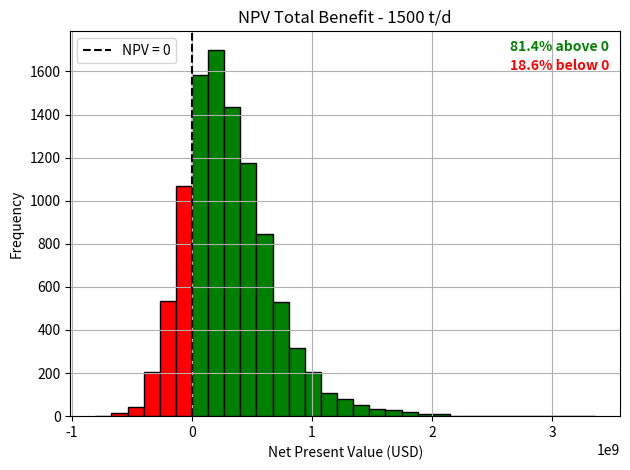

Source code (Python):
import numpy as np
import matplotlib.pyplot as plt

# Number of simulations
n_simulations = 10000
plant_size = 1500  # tonnes/day

# Fixed parameters
cal_val_waste_assume = 11.48  # GJ/t
elec_effic_assume = 0.25
cap_fac_assumed = 0.84

# Plant power rating (MWh/year)
plant_power_rating = (plant_size * cal_val_waste_assume * elec_effic_assume *
                      cap_fac_assumed * 365.25) / 3.6
print("Plant power rating (MWh/y):", plant_power_rating)

# CAPEX and OPEX
capex = np.random.normal(loc=657, scale=285, size=n_simulations) * plant_size * cap_fac_assumed*365 #USD/t*y * t/d * d/y
opex = np.random.normal(loc=65.7, scale=28.5, size=n_simulations) * plant_size * cap_fac_assumed*365 #USD/t*y * t/d * d/y

# Variable assumptions
cal_val_waste = np.random.normal(loc=11.48, scale=0.60, size=n_simulations)
elec_effic = np.random.normal(loc=0.25, scale=0.05, size=n_simulations)
cap_fac = np.random.normal(loc=0.841, scale=0.0822, size=n_simulations)

# Revenue
elec_tariff = 0.64 / 3.5  # USD/kWh
elec_prod_MWh_y = cal_val_waste * plant_size * elec_effic * 365 * cap_fac / 3.6
elec_prod_kWh_y = elec_prod_MWh_y * 1000
revenue = elec_prod_kWh_y * elec_tariff + 11312599
print("Average annual revenue (USD):", np.mean(revenue))

# NPV calculation
discount_rate = np.random.normal(loc=0.065, scale=0.035, size=n_simulations)
plant_life = 23
npv = -capex + np.sum(
    [(revenue - opex) / (1 + discount_rate)**t for t in np.arange(1, plant_life + 1)],
    axis=0
)

# Percent above/below zero
pct_above = 100 * np.sum(npv > 0) / n_simulations
pct_below = 100 - pct_above

# Create bins with one edge at NPV = 0
bin_width = (np.max(npv) - np.min(npv)) / 30
left_edge = np.floor(np.min(npv) / bin_width) * bin_width
right_edge = np.ceil(np.max(npv) / bin_width) * bin_width
bins = np.arange(left_edge, right_edge + bin_width, bin_width)

# Shift bins so that 0 is exactly a bin edge
zero_offset = 0 - (left_edge % bin_width)
bins = np.arange(left_edge - zero_offset, right_edge + bin_width, bin_width)

# Histogram
counts, bins, patches = plt.hist(npv, bins=bins, edgecolor='black')

# Color bars
for bin_left, bin_right, patch in zip(bins[:-1], bins[1:], patches):
    if bin_left < -5:
        patch.set_facecolor('red')
    else: 
        patch.set_facecolor('green')
   
# Plot formatting
plt.axvline(x=0, color='black', linestyle='--', label='NPV = 0')
plt.xlabel("Net Present Value (USD)")
plt.ylabel("Frequency")
plt.title("NPV Total Benefit - 1500 t/d")
plt.legend()

# Add bold percentage text in plot
plt.text(0.98, 0.95, f"{pct_above:.1f}% above 0",
         color='green', weight='bold', ha='right', transform=plt.gca().transAxes)
plt.text(0.98, 0.90, f"{pct_below:.1f}% below 0",
         color='red', weight='bold', ha='right', transform=plt.gca().transAxes)

plt.grid(True)
plt.tight_layout()
plt.show()
